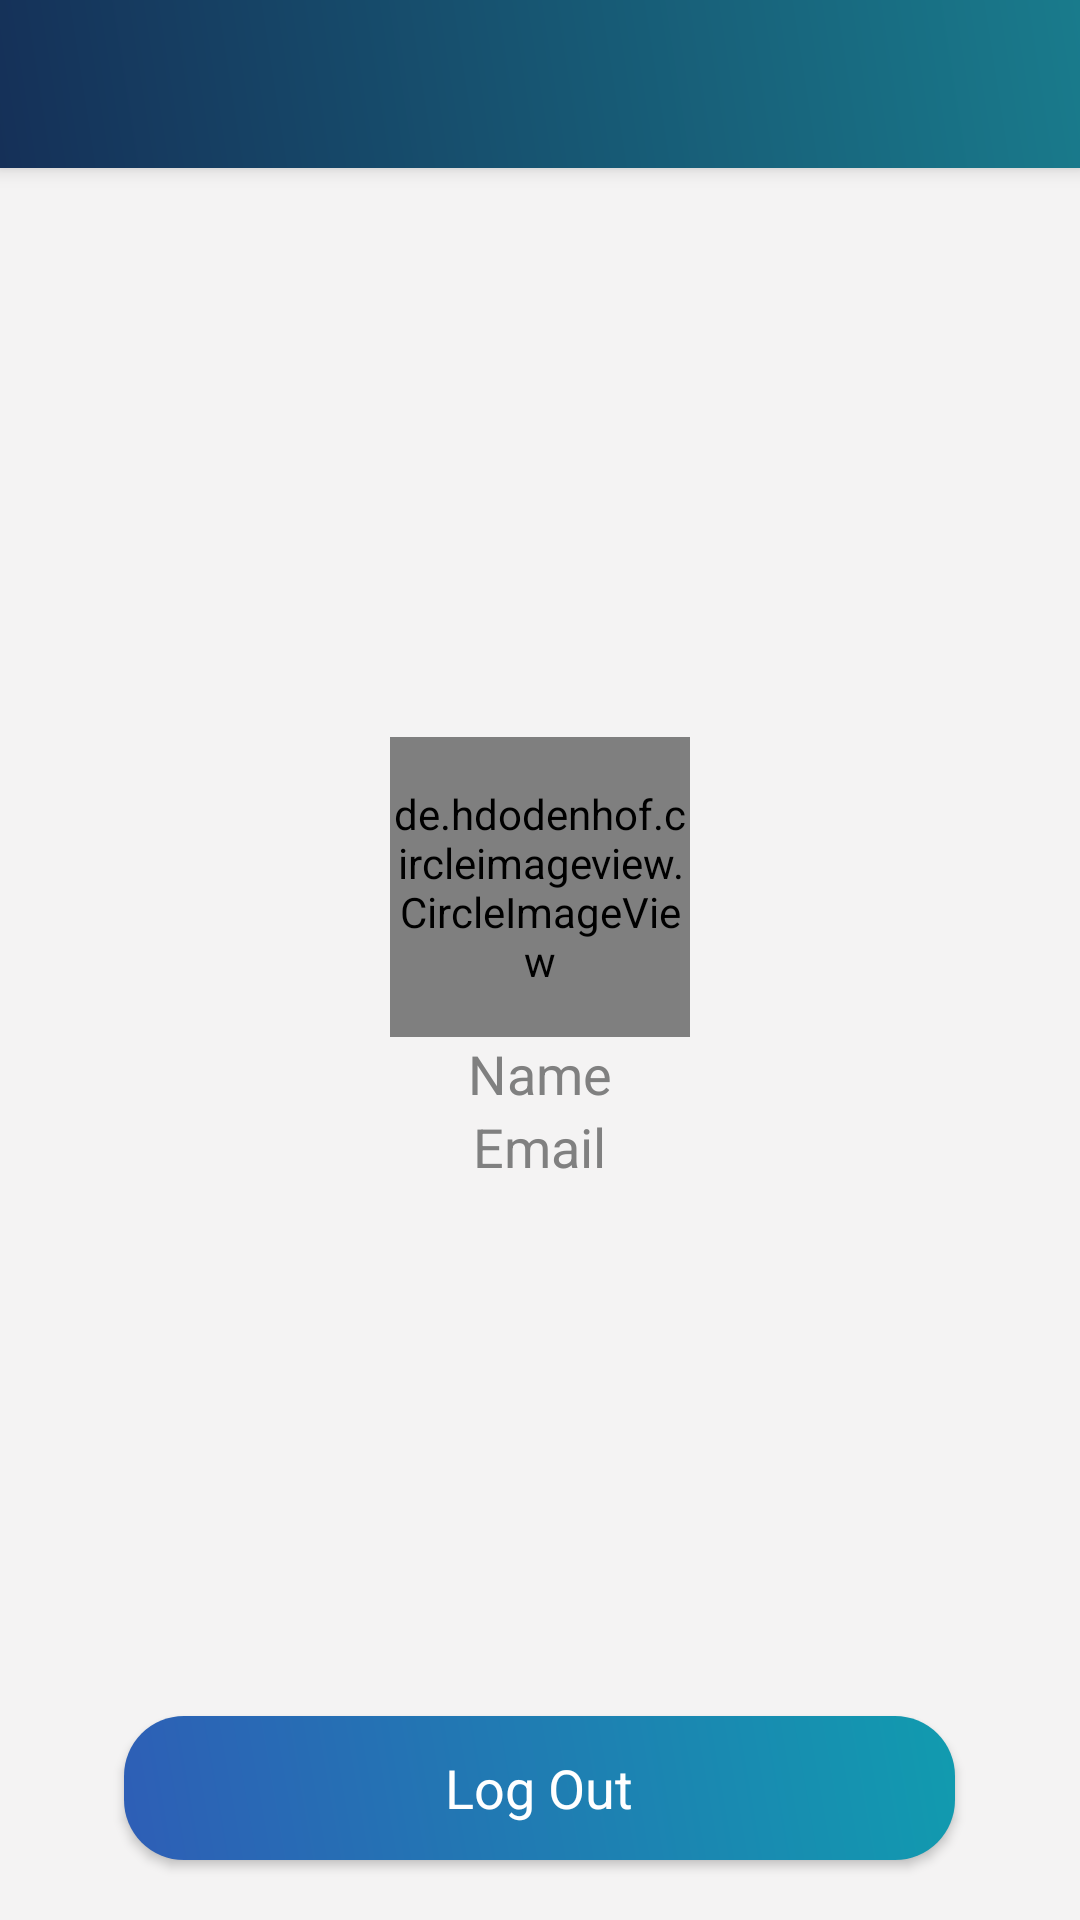

This screen was rendered from an Android layout file. Write that file and the resources it references.
<!-- AndroidManifest.xml: application theme AppTheme -->
<!-- res/layout/activity_profile.xml -->
<?xml version="1.0" encoding="utf-8"?>
<RelativeLayout xmlns:android="http://schemas.android.com/apk/res/android"

    xmlns:tools="http://schemas.android.com/tools"
    android:layout_width="match_parent"
    android:layout_height="match_parent"
    android:background="?attr/backgroundcolor"

    tools:context=".ProfileActivity">
    <include  android:id="@+id/toolbar_profile"
        layout="@layout/toolbar"
        />

    <LinearLayout
        android:layout_width="wrap_content"
        android:layout_height="wrap_content"
        android:orientation="vertical"
        android:layout_centerVertical="true"
        android:layout_centerHorizontal="true"
        >
        <de.hdodenhof.circleimageview.CircleImageView
            xmlns:app="http://schemas.android.com/apk/res-auto"
            android:layout_width="100dp"
            android:layout_height="100dp"
            android:background="@drawable/ic_person_outline"
            android:layout_gravity="center"
            android:id="@+id/profiilephotoimage"
            app:civ_border_width="2dp"
            app:civ_border_color="?attr/usershowtextcolor"
            />
        <TextView
            android:layout_width="wrap_content"
            android:layout_height="wrap_content"
            android:text="Name"
            android:id="@+id/edit_uname"
            android:textAppearance="?android:textAppearanceMedium"
            android:textColor="?attr/textcolor"
            android:layout_gravity="center"
            />

        <TextView
            android:id="@+id/edit_uemail"
            android:layout_width="wrap_content"
            android:layout_height="wrap_content"
            android:layout_gravity="center"
            android:text="Email"
            android:textAppearance="?android:textAppearanceMedium"
            android:textColor="?attr/textcolor" />
        <TextView
            android:id="@+id/edit_uid"
            android:layout_width="wrap_content"
            android:layout_height="wrap_content"
            android:layout_gravity="center"
            android:text="id"
            android:textColor="#403f31"
            android:visibility="gone"
            android:textAppearance="?android:textAppearanceSmall" />

    </LinearLayout>

    <Button
        android:id="@+id/edit_ulogout"
        android:layout_width="277dp"
        android:layout_height="wrap_content"
        android:layout_alignParentBottom="true"
        android:layout_centerHorizontal="true"
        android:layout_marginBottom="20dp"
        android:background="?attr/buttonbackgroundColor"
        android:text="Log Out"
        android:foreground="?android:attr/selectableItemBackground"
        android:textAppearance="?android:textAppearanceMedium"
        android:textColor="#ffff" />




</RelativeLayout>
<!-- res/layout/toolbar.xml (included above) -->
<?xml version="1.0" encoding="utf-8"?>
<android.support.v7.widget.Toolbar xmlns:android="http://schemas.android.com/apk/res/android"
    android:layout_width="match_parent"
    android:layout_height="wrap_content"
    xmlns:app="http://schemas.android.com/apk/res-auto"
    app:popupTheme="@style/Base.ThemeOverlay.AppCompat.Dark"
    android:theme="@style/Base.ThemeOverlay.AppCompat.Dark"
    android:background="?attr/toolbardesign"
    android:elevation="4dp">

</android.support.v7.widget.Toolbar>
<!-- resources referenced by this layout -->
<resources>
  <style name="AppTheme" parent="Theme.AppCompat.Light.NoActionBar">
          
          <item name="colorPrimary">@color/colorPrimary</item>
          <item name="colorPrimaryDark">@color/colorPrimaryDark</item>
          <item name="colorAccent">@color/colorAccent</item>
          <item name="button">@drawable/button</item>
          <item name="backdesign">@drawable/backdesign</item>
          <item name="btnnotedesign">@drawable/btnnotedesign</item>
          <item name="editdesign">@drawable/editdesign</item>
          <item name="toolbardesign">@drawable/toolbardesign</item>
          <item name="dialogtoolbar">@drawable/toolbardesign</item>
          <item name="hintColortex">#a9a8a8</item>
          <item name="clockbuttontext">@color/colorAccent</item>
         
          <item name="setingtexrColor">@color/setingtexrColor</item>
          <item name="flotingbuttoncolor">@color/colorPrimaryDark</item>
          <item name="backgroundcolor">#f4f3f3</item>
          <item name="recycalbackground">@color/white</item>
          <item name="textcolor">#808080</item>
          <item name="titleTexcolor">#d8121111</item>
          <item name="noteTextColor">#545252</item>
          <item name="datetextcolor">#48077e</item>
          <item name="tintcolor">#000000</item>
          <item name="linecolor">@color/colorAccent</item>
          <item name="usershowtextcolor">#ec464c58</item>
          <item name="textcolorinsidebutton">#e5ebff</item>
          <item name="dialogbarcolor">@color/dialogbarcolor</item>
          <item name="buttonbackgroundColor">@drawable/btnnotedesign</item>
          <item name="clockheader">@color/colorAccent</item>
          <item name="windowActionBar">false</item>
          <item name="windowNoTitle">true</item>
      </style>
  <color name="colorPrimary">#008577</color>
  <color name="colorPrimaryDark">#005983</color>
  <color name="colorAccent">#07283b</color>
  <!-- drawable button (drawable) -->
  <?xml version="1.0" encoding="utf-8"?>
  <shape xmlns:android="http://schemas.android.com/apk/res/android" >
  
      <gradient android:angle="45"
          android:startColor = "#153058"
          android:endColor = "#197b8c"></gradient>
  
  
  </shape>
  <!-- drawable backdesign (drawable) -->
  <?xml version="1.0" encoding="utf-8"?>
  <shape xmlns:android="http://schemas.android.com/apk/res/android">
      <gradient android:angle="45"
          android:startColor = "#8840b9"
          android:endColor = "#127b8e"></gradient>
  </shape>
  <!-- drawable btnnotedesign (drawable) -->
  <?xml version="1.0" encoding="utf-8"?>
  <shape xmlns:android="http://schemas.android.com/apk/res/android">
  
      <gradient android:angle="45"
          android:startColor = "#2e5eb6"
          android:endColor = "#119baf"></gradient>
      <corners android:radius="20dp"
          />
  </shape>
  <!-- drawable editdesign (drawable) -->
  <?xml version="1.0" encoding="utf-8"?>
  <shape xmlns:android="http://schemas.android.com/apk/res/android">
  
      <gradient android:angle="45"
          android:startColor = "#2e5eb6"
          android:endColor = "#119baf"></gradient>
  
      <corners android:radius="20dp"
          />
     
  
  
  </shape>
  <!-- drawable toolbardesign (drawable) -->
  <?xml version="1.0" encoding="utf-8"?>
  <shape xmlns:android="http://schemas.android.com/apk/res/android">
  
      <gradient android:angle="45"
          android:startColor = "#153058"
          android:endColor = "#197b8c"></gradient>
  
  </shape>
  <color name="setingtexrColor">#800940</color>
  <color name="white">#ffff</color>
  <color name="dialogbarcolor">#138e88</color>
</resources>
